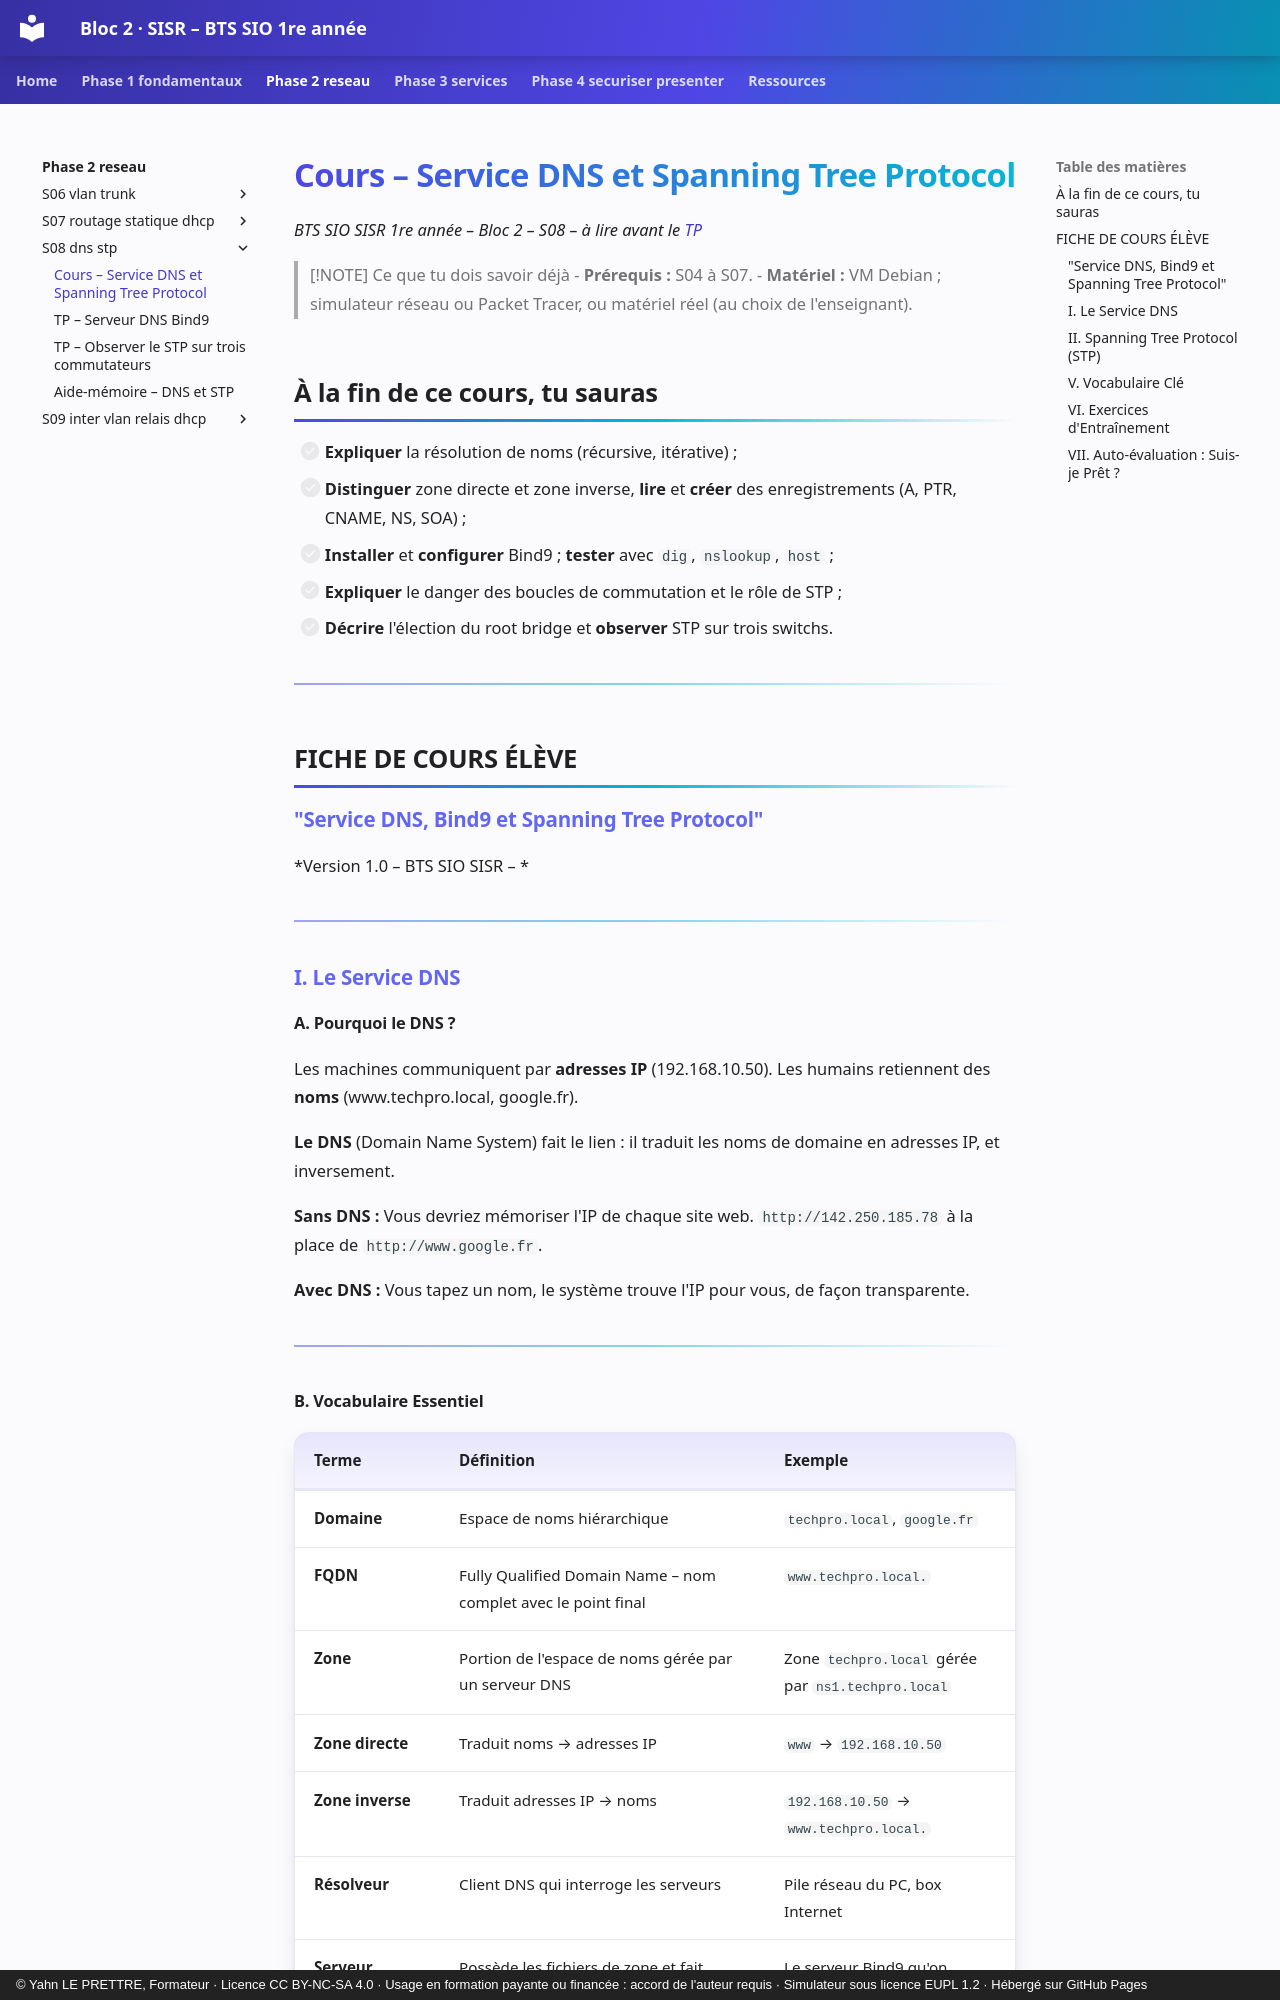

repository: YahnLP/bts1-sio-sisr-bloc2 · page: phase-2-reseau/S08-dns-stp/01-cours/index.html · generator: mkdocs · copyright: © Yahn LE PRETTRE, Formateur · Licence CC BY-NC-SA 4.0 · Usage en formation payante ou financée : accord de l'auteur requis · Simulateur sous licence EUPL 1.2 · Hébergé sur GitHub Pages

# Cours – Service DNS et Spanning Tree Protocol

*BTS SIO SISR 1re année – Bloc 2 – S08 – à lire avant le [TP](02-tp.md)*

> [!NOTE] Ce que tu dois savoir déjà
> - **Prérequis :** S04 à S07.
> - **Matériel :** VM Debian ; simulateur réseau ou Packet Tracer, ou matériel réel (au choix de l'enseignant).

## À la fin de ce cours, tu sauras

- [ ] **Expliquer** la résolution de noms (récursive, itérative) ;
- [ ] **Distinguer** zone directe et zone inverse, **lire** et **créer** des enregistrements (A, PTR, CNAME, NS, SOA) ;
- [ ] **Installer** et **configurer** Bind9 ; **tester** avec `dig`, `nslookup`, `host` ;
- [ ] **Expliquer** le danger des boucles de commutation et le rôle de STP ;
- [ ] **Décrire** l'élection du root bridge et **observer** STP sur trois switchs.

---

## FICHE DE COURS ÉLÈVE
### "Service DNS, Bind9 et Spanning Tree Protocol"

*Version 1.0 – BTS SIO SISR – *

---

### I. Le Service DNS

#### A. Pourquoi le DNS ?

Les machines communiquent par **adresses IP** (192.168.10.50). Les humains retiennent des **noms** (www.techpro.local, google.fr).

**Le DNS** (Domain Name System) fait le lien : il traduit les noms de domaine en adresses IP, et inversement.

**Sans DNS :** Vous devriez mémoriser l'IP de chaque site web. `http://142.250.185.78` à la place de `http://www.google.fr`.

**Avec DNS :** Vous tapez un nom, le système trouve l'IP pour vous, de façon transparente.

---

#### B. Vocabulaire Essentiel

| **Terme** | **Définition** | **Exemple** |
|-----------|----------------|-------------|
| **Domaine** | Espace de noms hiérarchique | `techpro.local`, `google.fr` |
| **FQDN** | Fully Qualified Domain Name – nom complet avec le point final | `www.techpro.local.` |
| **Zone** | Portion de l'espace de noms gérée par un serveur DNS | Zone `techpro.local` gérée par `ns1.techpro.local` |
| **Zone directe** | Traduit noms → adresses IP | `www` → `192.168.10.50` |
| **Zone inverse** | Traduit adresses IP → noms | `192.168.10.50` → `www.techpro.local.` |
| **Résolveur** | Client DNS qui interroge les serveurs | Pile réseau du PC, box Internet |
| **Serveur autoritaire** | Possède les fichiers de zone et fait référence | Le serveur Bind9 qu'on configure |
| **Cache DNS** | Mémorisation temporaire des réponses (durée = TTL) | Cache de la box, du PC |
| **TTL** | Time To Live – durée de validité d'un enregistrement en cache | `3600` = 1 heure |
| **Forwarder** | Serveur DNS vers lequel on renvoie les requêtes non résolues localement | `8.8.8.8` (Google DNS) |

---
